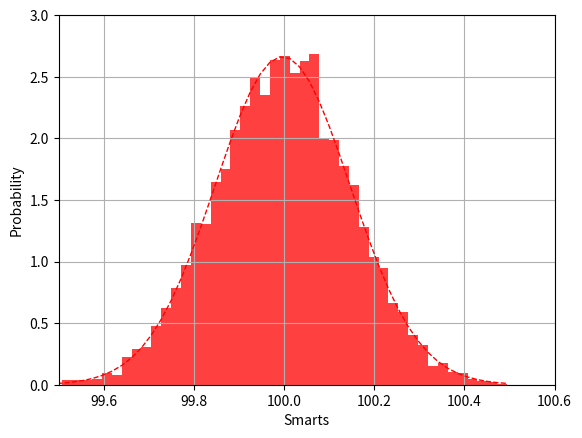

Reproduce this figure in Python.
from numpy import *
from numpy.random import randint, randn
from time import time

def jackknife(data, stat):
    n = len(data);t = zeros(n); inds = arange(n); t0 = time()
    ## 'jackknifing' by leaving out an observation for each i                                                                                                                      
    for i in range(n):
        t[i] = stat(delete(data,i) )

    # analysis                                                                                                                                                                     
    print("Runtime: %g sec" % (time()-t0)); print("Jackknife Statistics :")
    print("original           bias      std. error")
    print("%8g %14g %15g" % (stat(data),(n-1)*mean(t)/n, (n*var(t))**.5))

    return t


# Returns mean of data samples                                                                                                                                                     
def stat(data):
    return mean(data)


mu, sigma = 100, 15
datapoints = 10000
x = mu + sigma*random.randn(datapoints)
# jackknife returns the data sample                                                                                                                                                
t = jackknife(x, stat)

%matplotlib inline


%matplotlib inline

from numpy import *
from numpy.random import randint, randn
from time import time
from scipy.stats import norm
import matplotlib.pyplot as plt

# Returns mean of bootstrap samples                                                                                                                                                
def stat(data):
    return mean(data)

# Bootstrap algorithm                                                                                                                                                              
def bootstrap(data, statistic, R):
    t = zeros(R); n = len(data); inds = arange(n); t0 = time()

    # non-parametric bootstrap                                                                                                                                                     
    for i in range(R):
        t[i] = statistic(data[randint(0,n,n)])

    # analysis                                                                                                                                                                     
    print("Runtime: %g sec" % (time()-t0)); print("Bootstrap Statistics :")
    print("original           bias      std. error")
    print("%8g %8g %14g %15g" % (statistic(data), std(data),\
                             mean(t), \
                             std(t)))
    return t


mu, sigma = 100, 15
datapoints = 10000
x = mu + sigma*random.randn(datapoints)
# bootstrap returns the data sample                                                                                                          t = bootstrap(x, stat, datapoints)
# the histogram of the bootstrapped  data  
t = bootstrap(x, stat, datapoints)
# the histogram of the bootstrapped  data                                            
n, binsboot, patches = plt.hist(t, bins=50, density='true',histtype='bar', color='red', alpha=0.75)

# add a 'best fit' line                                                                                                                                                          
y = norm.pdf( binsboot, mean(t), std(t))
lt = plt.plot(binsboot, y, 'r--', linewidth=1)
plt.xlabel('Smarts')
plt.ylabel('Probability')
plt.axis([99.5, 100.6, 0, 3.0])
plt.grid(True)

plt.show()